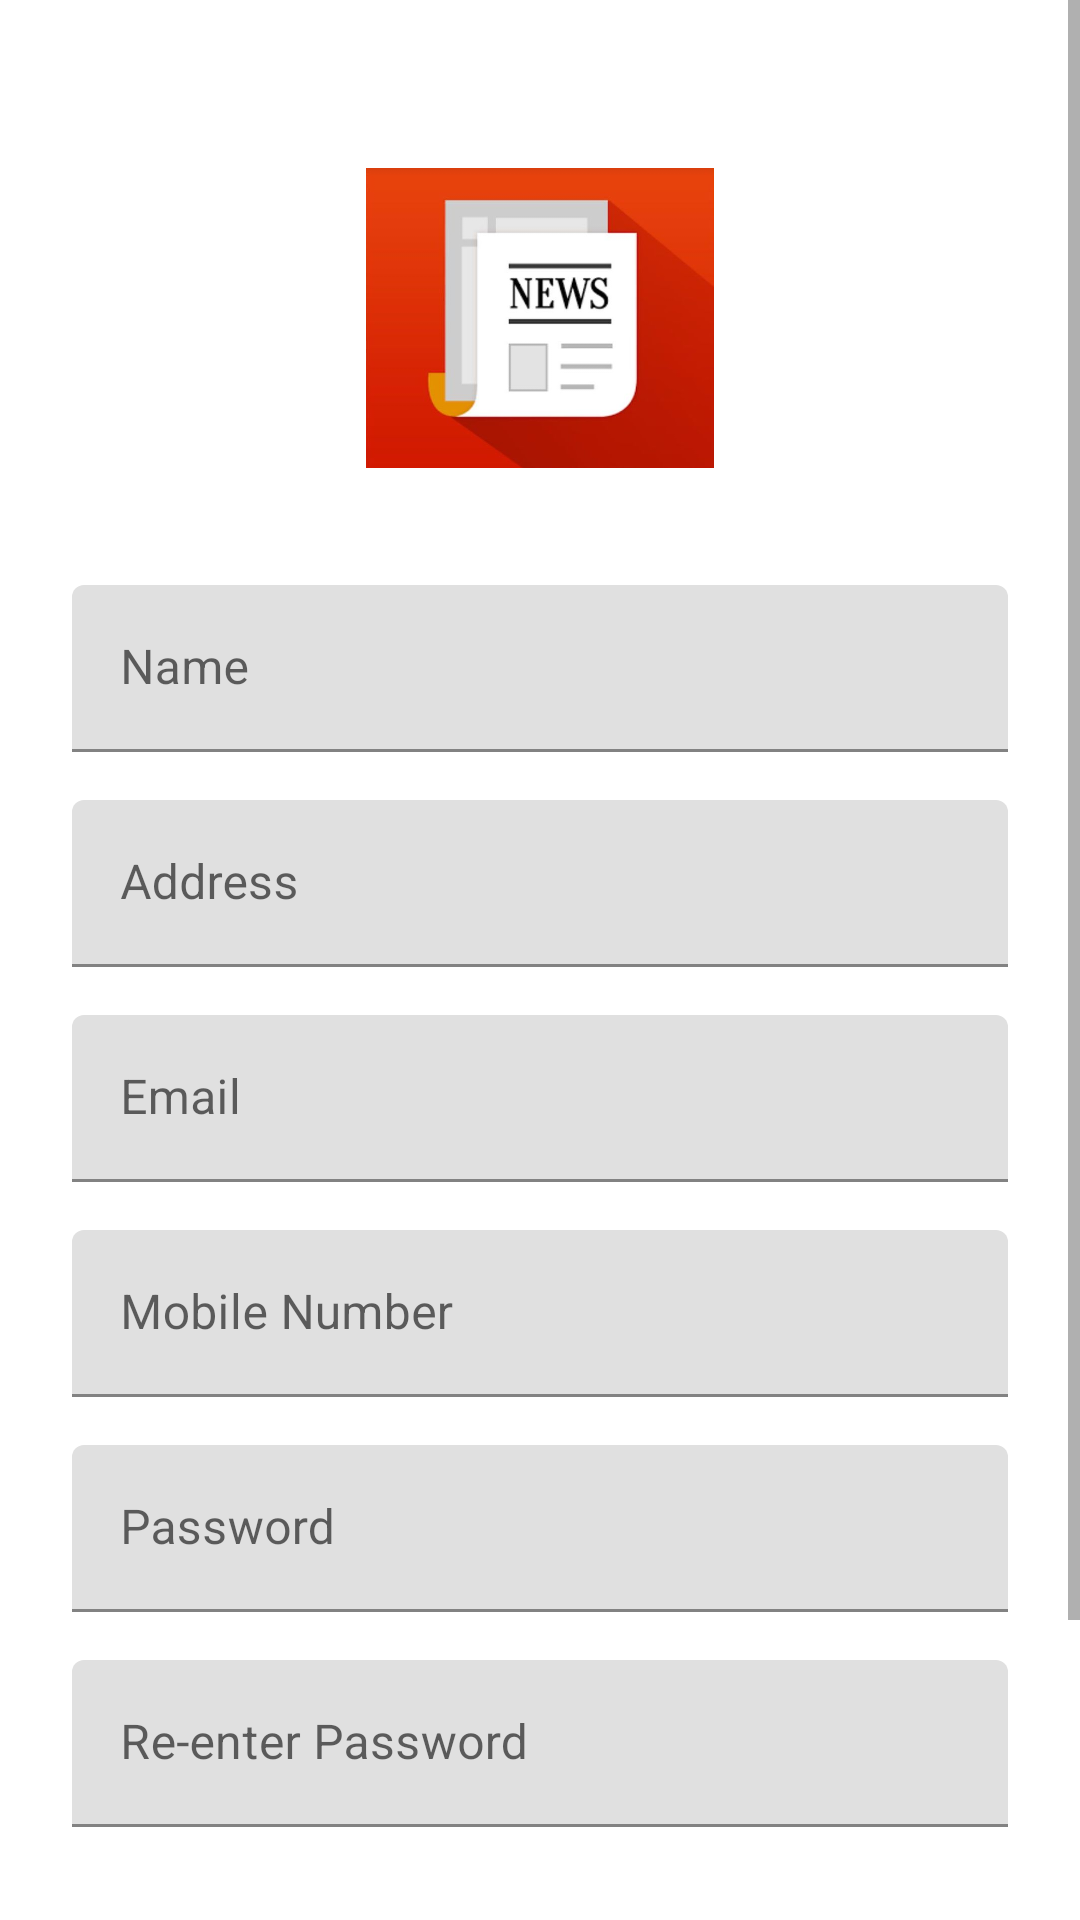

Produce the Android XML layout that renders to this screen, including the resource entries it uses.
<!-- AndroidManifest.xml: activity theme Theme.NewsApp.NoActionBar -->
<!-- res/layout/activity_signup.xml -->
<?xml version="1.0" encoding="utf-8"?>
<ScrollView xmlns:android="http://schemas.android.com/apk/res/android"
    android:layout_width="match_parent"
    android:layout_height="match_parent"
    android:background="@color/white"
    android:fitsSystemWindows="true">

    <LinearLayout
        android:layout_width="match_parent"
        android:layout_height="wrap_content"
        android:orientation="vertical"
        android:paddingLeft="24dp"
        android:paddingRight="24dp"
        android:paddingTop="56dp">

        <ImageView
            android:layout_width="wrap_content"
            android:layout_height="100dp"
            android:layout_gravity="center_horizontal"
            android:layout_marginBottom="12dp"
            android:src="@drawable/ic_logo" />


        <TextView
            android:layout_width="match_parent"
            android:layout_height="wrap_content"
            android:layout_gravity="center_horizontal"
            android:gravity="center_horizontal"
            android:text="KotlinDroider"
            android:textAllCaps="true"
            android:textColor="@color/white"
            android:textStyle="bold" />
        
        <com.google.android.material.textfield.TextInputLayout
            android:layout_width="match_parent"
            android:layout_height="wrap_content"
            android:layout_marginBottom="8dp"
            android:layout_marginTop="8dp">

            <EditText
                android:id="@+id/input_name"
                android:layout_width="match_parent"
                android:layout_height="wrap_content"
                android:hint="Name"
                android:inputType="textPersonName" />
        </com.google.android.material.textfield.TextInputLayout>

        
        <com.google.android.material.textfield.TextInputLayout
            android:layout_width="match_parent"
            android:layout_height="wrap_content"
            android:layout_marginBottom="8dp"
            android:layout_marginTop="8dp">

            <EditText
                android:id="@+id/input_address"
                android:layout_width="match_parent"
                android:layout_height="wrap_content"
                android:hint="Address"
                android:inputType="textPostalAddress" />
        </com.google.android.material.textfield.TextInputLayout>


        
        <com.google.android.material.textfield.TextInputLayout
            android:layout_width="match_parent"
            android:layout_height="wrap_content"
            android:layout_marginBottom="8dp"
            android:layout_marginTop="8dp">

            <EditText
                android:id="@+id/input_email"
                android:layout_width="match_parent"
                android:layout_height="wrap_content"
                android:hint="Email"
                android:inputType="textEmailAddress" />
        </com.google.android.material.textfield.TextInputLayout>


        
        <com.google.android.material.textfield.TextInputLayout
            android:layout_width="match_parent"
            android:layout_height="wrap_content"
            android:layout_marginBottom="8dp"
            android:layout_marginTop="8dp">

            <EditText
                android:id="@+id/input_mobile"
                android:layout_width="match_parent"
                android:layout_height="wrap_content"
                android:hint="Mobile Number"
                android:inputType="number" />
        </com.google.android.material.textfield.TextInputLayout>

        
        <com.google.android.material.textfield.TextInputLayout
            android:layout_width="match_parent"
            android:layout_height="wrap_content"
            android:layout_marginBottom="8dp"
            android:layout_marginTop="8dp">

            <EditText
                android:id="@+id/input_password"
                android:layout_width="match_parent"
                android:layout_height="wrap_content"
                android:hint="Password"
                android:inputType="textPassword" />
        </com.google.android.material.textfield.TextInputLayout>

        
        <com.google.android.material.textfield.TextInputLayout
            android:layout_width="match_parent"
            android:layout_height="wrap_content"
            android:layout_marginBottom="8dp"
            android:layout_marginTop="8dp">

            <EditText
                android:id="@+id/input_reEnterPassword"
                android:layout_width="match_parent"
                android:layout_height="wrap_content"
                android:hint="Re-enter Password"
                android:inputType="textPassword" />
        </com.google.android.material.textfield.TextInputLayout>

        
        <androidx.appcompat.widget.AppCompatButton
            android:id="@+id/btn_signup"
            android:layout_width="match_parent"
            android:layout_height="wrap_content"
            android:layout_marginBottom="24dp"
            android:layout_marginTop="24dp"
            android:padding="12dp"
            android:text="Create Account" />

        <TextView
            android:id="@+id/link_login"
            android:layout_width="match_parent"
            android:layout_height="wrap_content"
            android:layout_marginBottom="24dp"
            android:gravity="center"
            android:text="Already a member? Login"
            android:textSize="16dip" />

    </LinearLayout>
</ScrollView>
<!-- resources referenced by this layout -->
<resources>
  <color name="white">#FFFFFFFF</color>
  <!-- drawable ic_logo: jpg bitmap (drawable, 22730 bytes) -->
  <style name="Theme.NewsApp.NoActionBar" parent="Theme.MaterialComponents.Light.NoActionBar">
          <item name="windowActionBar">false</item>
          <item name="windowNoTitle">true</item>
          <item name="android:windowContentOverlay">@null</item>
          <item name="android:windowBackground">@drawable/splash_bg</item>
          <item name="colorPrimaryDark">@color/colorbottambar</item>
      </style>
  <!-- drawable splash_bg (drawable) -->
  <?xml version="1.0" encoding="utf-8"?>
  <layer-list xmlns:android="http://schemas.android.com/apk/res/android">
      <item android:drawable="@color/colorbackground" />
      <item android:width="@dimen/_50sdp"
          android:height="@dimen/_50sdp"
          android:drawable="@drawable/ic_logo"
          android:gravity="center" />
  </layer-list>
  <color name="colorbottambar">#3B6BE3</color>
  <color name="colorbackground">#FCFCFE</color>
</resources>
